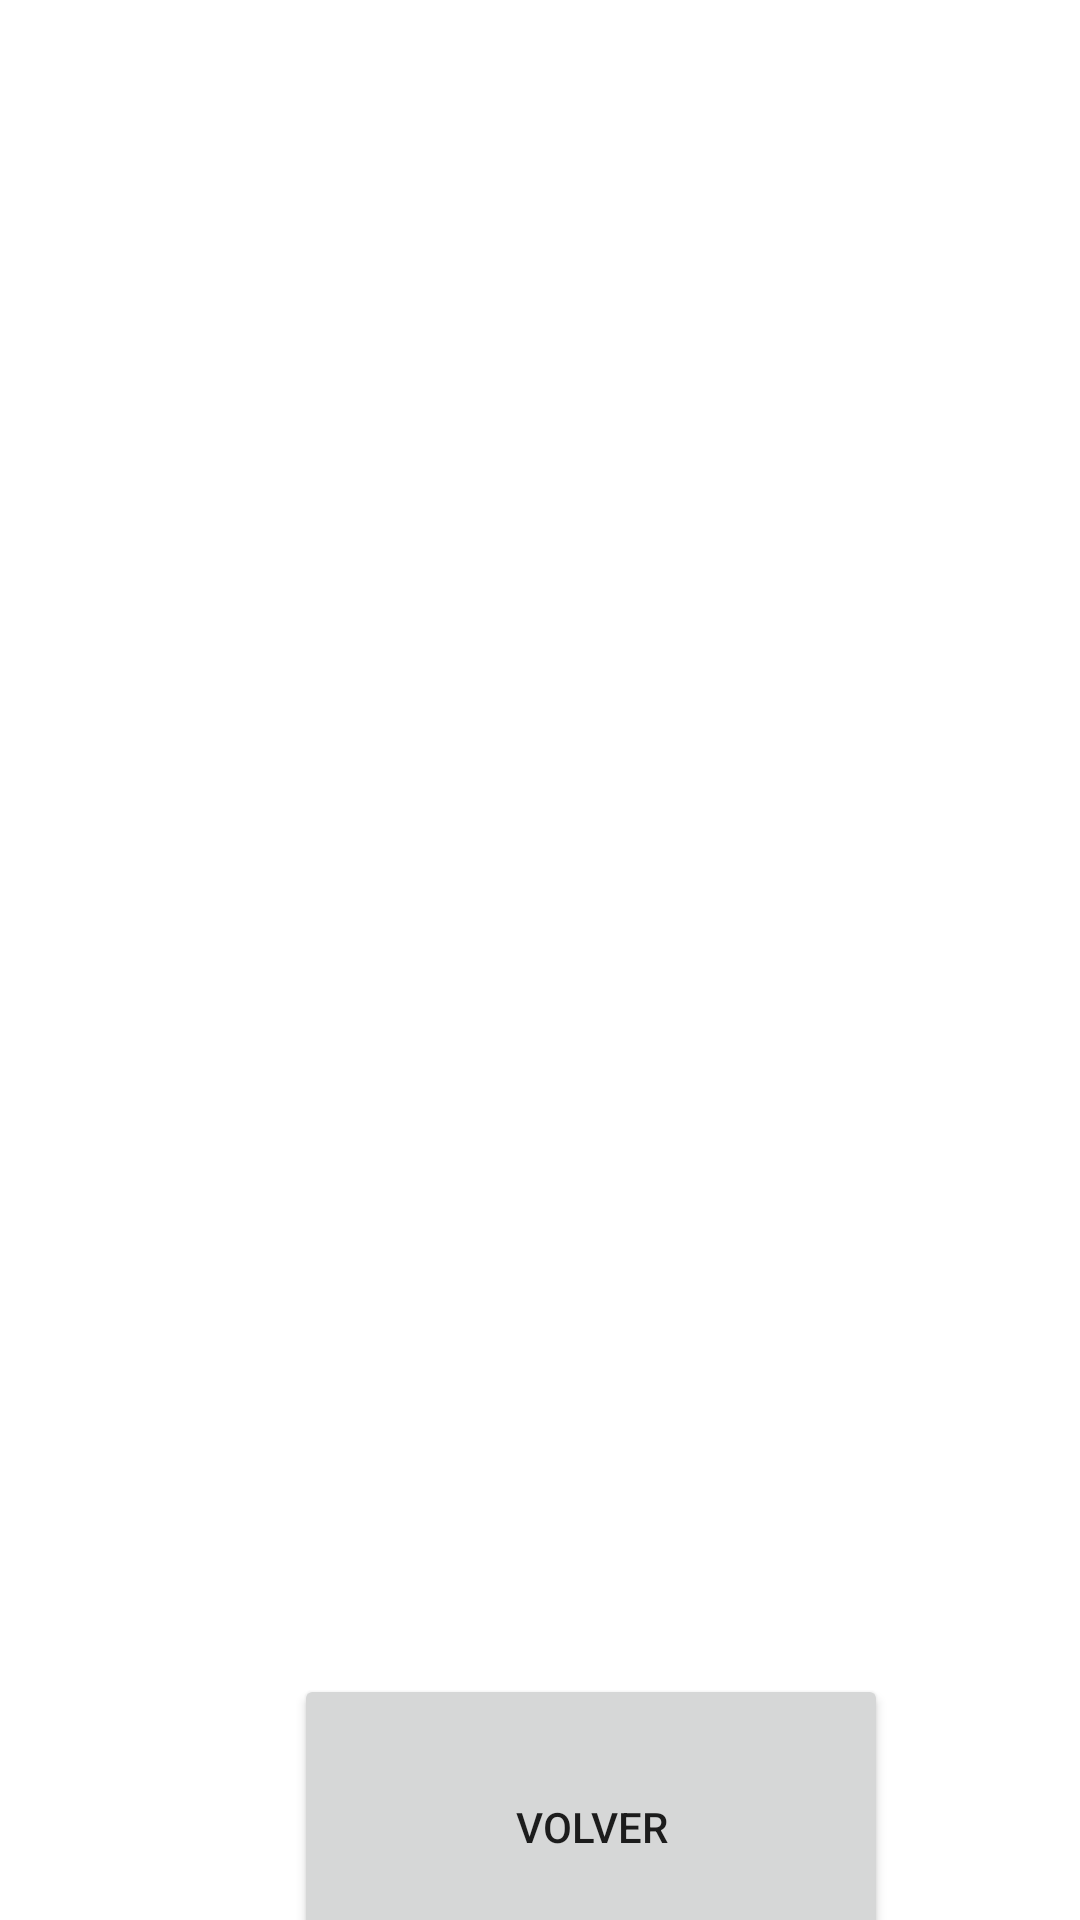

Reconstruct the res/layout file that produces this screen, plus the resources it refers to.
<!-- AndroidManifest.xml: application theme Theme.PMDM_Practica3 -->
<!-- res/layout/activity_ver.xml -->
<?xml version="1.0" encoding="utf-8"?>
<androidx.constraintlayout.widget.ConstraintLayout xmlns:android="http://schemas.android.com/apk/res/android"
    xmlns:app="http://schemas.android.com/apk/res-auto"
    xmlns:tools="http://schemas.android.com/tools"
    android:layout_width="match_parent"
    android:layout_height="match_parent"
    tools:context=".Ver">

    <androidx.constraintlayout.widget.Guideline
        android:id="@+id/guideline18"
        android:layout_width="wrap_content"
        android:layout_height="wrap_content"
        android:orientation="horizontal"
        app:layout_constraintGuide_begin="558dp" />

    <androidx.constraintlayout.widget.Guideline
        android:id="@+id/guideline28"
        android:layout_width="wrap_content"
        android:layout_height="wrap_content"
        android:orientation="horizontal"
        app:layout_constraintGuide_begin="660dp" />

    <androidx.constraintlayout.widget.Guideline
        android:id="@+id/guideline29"
        android:layout_width="wrap_content"
        android:layout_height="wrap_content"
        android:orientation="vertical"
        app:layout_constraintGuide_begin="296dp" />

    <androidx.constraintlayout.widget.Guideline
        android:id="@+id/guideline30"
        android:layout_width="wrap_content"
        android:layout_height="wrap_content"
        android:orientation="vertical"
        app:layout_constraintGuide_begin="98dp" />

    <Button
        android:id="@+id/volverVer"
        android:layout_width="0dp"
        android:layout_height="0dp"
        android:text="@string/volverBtn"
        app:layout_constraintBottom_toTopOf="@+id/guideline28"
        app:layout_constraintEnd_toStartOf="@+id/guideline29"
        app:layout_constraintStart_toStartOf="@+id/guideline30"
        app:layout_constraintTop_toTopOf="@+id/guideline18"
        app:layout_constraintVertical_bias="0.565" />
</androidx.constraintlayout.widget.ConstraintLayout>
<!-- resources referenced by this layout -->
<resources>
  <string name="volverBtn">Volver</string>
  <style name="Theme.PMDM_Practica3" parent="Theme.MaterialComponents.DayNight.DarkActionBar">
          
          <item name="colorPrimary">@color/purple_500</item>
          <item name="colorPrimaryVariant">@color/purple_700</item>
          <item name="colorOnPrimary">@color/white</item>
          
          <item name="colorSecondary">@color/teal_200</item>
          <item name="colorSecondaryVariant">@color/teal_700</item>
          <item name="colorOnSecondary">@color/black</item>
          
          <item name="android:statusBarColor">?attr/colorPrimaryVariant</item>
          
      </style>
  <!-- not gathered from this repository: default colours our renderer supplied (Android Studio template values) -->
  <color name="purple_500">#FF6200EE</color>
  <color name="purple_700">#FF3700B3</color>
  <color name="teal_200">#FF03DAC5</color>
  <color name="teal_700">#FF018786</color>
  <color name="black">#FF000000</color>
  <color name="white">#FFFFFFFF</color>
</resources>
